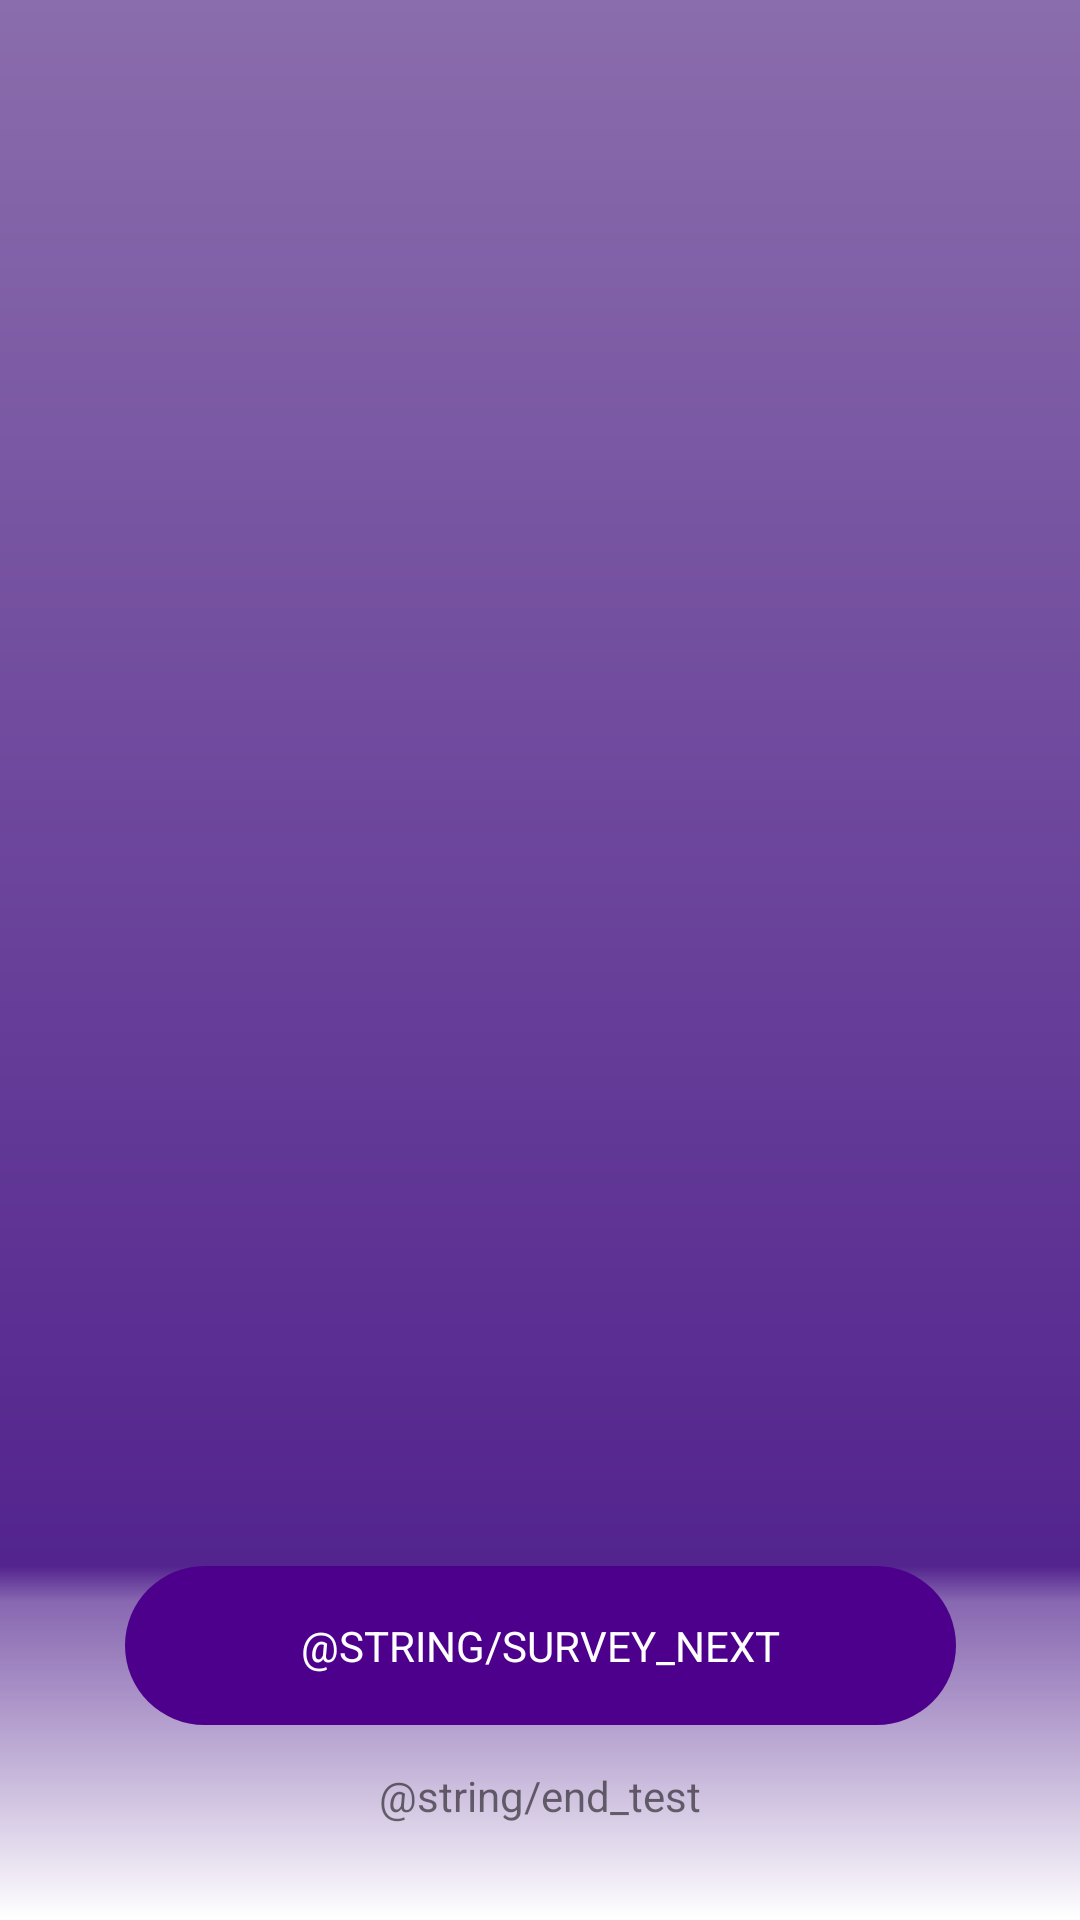

Write the Android layout XML for this screen, with the resource values it uses.
<!-- AndroidManifest.xml: application theme AppTheme -->
<!-- res/layout/activity_survey.xml -->
<?xml version="1.0" encoding="utf-8"?>
<android.support.constraint.ConstraintLayout xmlns:android="http://schemas.android.com/apk/res/android"
    xmlns:app="http://schemas.android.com/apk/res-auto"
    xmlns:tools="http://schemas.android.com/tools"
    android:layout_width="match_parent"
    android:layout_height="match_parent">

    <android.support.v7.widget.Toolbar
        android:id="@+id/surveyToolbar"
        android:layout_width="0dp"
        android:layout_height="wrap_content"
        app:layout_constraintEnd_toEndOf="parent"
        app:layout_constraintStart_toStartOf="parent"
        app:layout_constraintTop_toTopOf="parent" />

    <TextView
        android:id="@+id/surveyQuestionTitle"
        android:layout_width="wrap_content"
        android:layout_height="wrap_content"
        android:layout_marginTop="75dp"
        android:textColor="@color/white"
        android:textSize="25sp"
        app:layout_constraintEnd_toEndOf="parent"
        app:layout_constraintStart_toStartOf="parent"
        app:layout_constraintTop_toTopOf="parent"
        tools:text="Blabla" />

    <TextView
        android:id="@+id/surveyQuestionDescription"
        android:layout_width="wrap_content"
        android:layout_height="wrap_content"
        android:textColor="@color/white"
        android:textSize="18sp"
        app:layout_constraintBottom_toTopOf="@id/surveyFragmentContainer"
        app:layout_constraintEnd_toEndOf="parent"
        app:layout_constraintStart_toStartOf="parent"
        app:layout_constraintTop_toBottomOf="@id/surveyQuestionTitle"
        tools:text="Blabla" />

    <FrameLayout
        android:id="@+id/surveyFragmentContainer"
        android:layout_width="0dp"
        android:layout_height="0dp"
        app:layout_constraintBottom_toBottomOf="parent"
        app:layout_constraintEnd_toEndOf="parent"
        app:layout_constraintStart_toStartOf="parent"
        app:layout_constraintTop_toTopOf="parent" />

    <View
        android:id="@+id/surveyBottomView"
        android:layout_width="0dp"
        android:layout_height="0dp"
        android:background="@drawable/gradient_white"
        android:clickable="true"
        android:paddingTop="8dp"
        app:layout_constraintBottom_toBottomOf="parent"
        app:layout_constraintEnd_toEndOf="parent"
        app:layout_constraintStart_toStartOf="parent"
        app:layout_constraintTop_toTopOf="@id/surveyNext" />

    <Button
        android:id="@+id/surveyNext"
        android:layout_width="277dp"
        android:layout_height="53dp"
        android:layout_marginBottom="14dp"
        android:background="@drawable/rounded_corners_drawable_27"
        android:text="@string/survey_next"
        android:textColor="@color/white"
        android:typeface="sans"
        app:layout_constraintBottom_toTopOf="@id/surveyEndTest"
        app:layout_constraintEnd_toEndOf="parent"
        app:layout_constraintStart_toStartOf="parent" />

    <TextView
        android:id="@+id/surveyEndTest"
        android:layout_width="wrap_content"
        android:layout_height="wrap_content"
        android:layout_marginBottom="32dp"
        android:text="@string/end_test"
        android:typeface="sans"
        app:layout_constraintBottom_toBottomOf="parent"
        app:layout_constraintEnd_toEndOf="parent"
        app:layout_constraintStart_toStartOf="parent" />

</android.support.constraint.ConstraintLayout>
<!-- resources referenced by this layout -->
<resources>
  <color name="white">@android:color/white</color>
  <!-- drawable gradient_white (drawable) -->
  <?xml version="1.0" encoding="utf-8"?>
  <shape xmlns:android="http://schemas.android.com/apk/res/android">
      <gradient
          android:angle="90"
          android:centerColor="@color/white_80"
          android:centerX="0.9"
          android:endColor="@color/white_clear"
          android:startColor="@color/white" />
  </shape>
  <!-- drawable rounded_corners_drawable_27 (drawable) -->
  <?xml version="1.0" encoding="utf-8"?>
  <ripple xmlns:android="http://schemas.android.com/apk/res/android"
      android:color="#cccccc">
      <item>
          <shape android:tint="@color/colorAccent">
              <corners android:radius="27dp" />
          </shape>
      </item>
  </ripple>
  <style name="AppTheme" parent="Theme.AppCompat.Light.NoActionBar">
          <item name="colorPrimary">@color/colorPrimary</item>
          <item name="colorPrimaryDark">@color/colorPrimaryDark</item>
          <item name="colorAccent">@color/colorAccent</item>
          <item name="android:windowLightStatusBar">false</item>
          <item name="android:windowBackground">@drawable/blue_window_background</item>
          <item name="android:statusBarColor">@android:color/transparent</item>
          <item name="android:windowSoftInputMode">adjustPan|stateHidden</item>
      </style>
  <color name="white_80">#50ffffff</color>
  <color name="white_clear">#00ffffff</color>
  <color name="colorAccent">#4d008c</color>
  <color name="colorPrimary">#FAFAFA</color>
  <color name="colorPrimaryDark">@color/colorPrimary</color>
  <!-- drawable blue_window_background (drawable) -->
  <?xml version="1.0" encoding="utf-8"?>
  <shape xmlns:android="http://schemas.android.com/apk/res/android">
      <gradient android:startColor="@color/gradient_start_color"
                android:endColor="@color/gradient_end_color"
                android:angle="270"/>
  </shape>
  <color name="gradient_start_color">#8a6dac</color>
  <color name="gradient_end_color">#461387</color>
</resources>
